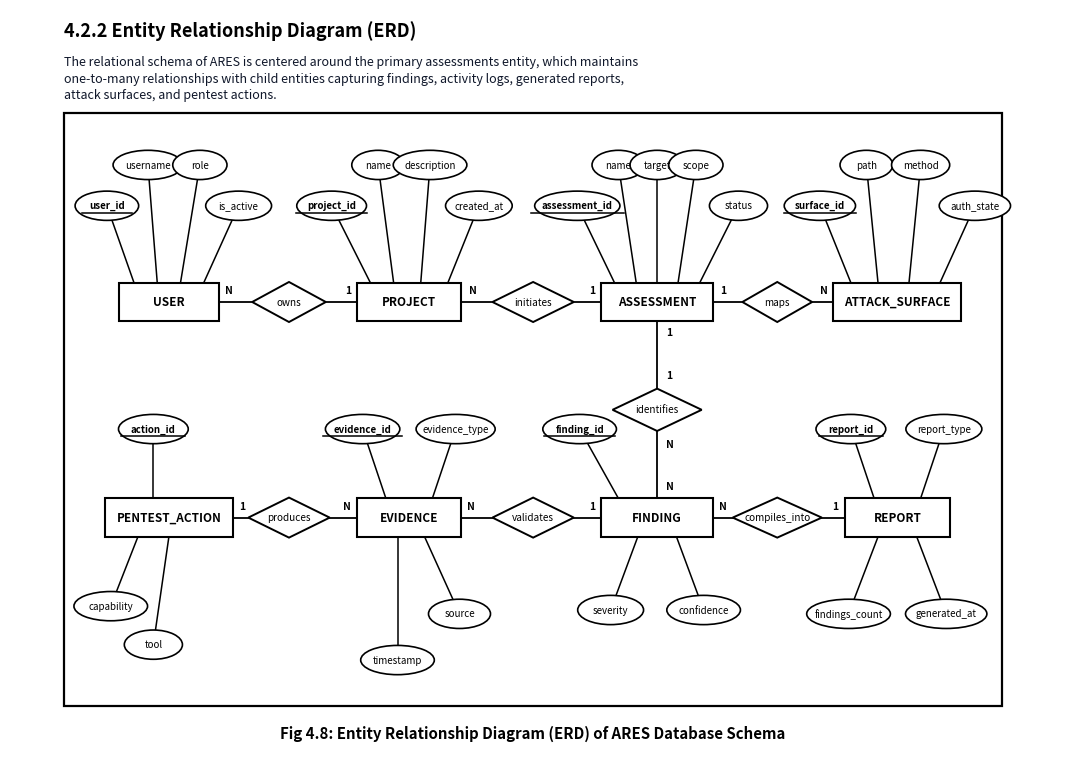

Python code for this plot:
import matplotlib.pyplot as plt
import matplotlib.patches as patches
from pathlib import Path

OUTPUT_DIR = Path("outputs/report_assets")
OUTPUT_DIR.mkdir(parents=True, exist_ok=True)


def generate_er_diagram():
    fig, ax = plt.subplots(figsize=(13.5, 9.8), dpi=300)
    ax.set_xlim(0, 13.5)
    ax.set_ylim(0, 9.8)
    ax.axis("off")

    # -------------------------------------------------------------------------
    # Header and Narrative Text (matching uploaded photo)
    # -------------------------------------------------------------------------
    ax.text(
        0.7,
        9.45,
        "4.2.2 Entity Relationship Diagram (ERD)",
        fontsize=13.0,
        fontweight="bold",
        ha="left",
        color="#000000",
    )
    desc_text = (
        "The relational schema of ARES is centered around the primary assessments entity, which maintains\n"
        "one-to-many relationships with child entities capturing findings, activity logs, generated reports,\n"
        "attack surfaces, and pentest actions."
    )
    ax.text(
        0.7,
        8.90,
        desc_text,
        fontsize=9.0,
        ha="left",
        va="center",
        color="#0f172a",
        linespacing=1.35,
    )

    # -------------------------------------------------------------------------
    # Outer Border Box
    # -------------------------------------------------------------------------
    border = patches.Rectangle(
        (0.7, 0.75), 12.1, 7.70, fc="#ffffff", ec="#000000", lw=1.6, zorder=1
    )
    ax.add_patch(border)

    # Figure Caption below box
    ax.text(
        6.75,
        0.40,
        "Fig 4.8: Entity Relationship Diagram (ERD) of ARES Database Schema",
        fontsize=10.8,
        fontweight="bold",
        ha="center",
        va="center",
        color="#000000",
    )

    # -------------------------------------------------------------------------
    # Helper Drawing Functions
    # -------------------------------------------------------------------------
    def draw_entity(cx, cy, w, h, text):
        rect = patches.Rectangle(
            (cx - w / 2, cy - h / 2),
            w,
            h,
            fc="#ffffff",
            ec="#000000",
            lw=1.5,
            zorder=4,
        )
        ax.add_patch(rect)
        ax.text(
            cx,
            cy,
            text,
            fontsize=8.5,
            fontweight="bold",
            ha="center",
            va="center",
            color="#000000",
            zorder=5,
        )

    def draw_relationship(cx, cy, w, h, text):
        pts = [
            [cx, cy + h / 2],
            [cx + w / 2, cy],
            [cx, cy - h / 2],
            [cx - w / 2, cy],
        ]
        poly = patches.Polygon(
            pts, closed=True, fc="#ffffff", ec="#000000", lw=1.4, zorder=4
        )
        ax.add_patch(poly)
        ax.text(
            cx,
            cy,
            text,
            fontsize=7.2,
            ha="center",
            va="center",
            color="#000000",
            zorder=5,
        )

    def draw_attribute(cx, cy, w, h, text, is_pk=False):
        ellipse = patches.Ellipse(
            (cx, cy), w, h, fc="#ffffff", ec="#000000", lw=1.2, zorder=4
        )
        ax.add_patch(ellipse)
        if is_pk:
            # Underline primary key
            ax.text(
                cx,
                cy,
                text,
                fontsize=7.0,
                fontweight="bold",
                ha="center",
                va="center",
                color="#000000",
                zorder=5,
            )
            # Underline bar below text
            under_w = len(text) * 0.046
            ax.plot(
                [cx - under_w, cx + under_w],
                [cy - 0.09, cy - 0.09],
                color="#000000",
                lw=1.1,
                zorder=5,
            )
        else:
            ax.text(
                cx,
                cy,
                text,
                fontsize=7.0,
                ha="center",
                va="center",
                color="#000000",
                zorder=5,
            )

    # -------------------------------------------------------------------------
    # Layout Coordinates
    # -------------------------------------------------------------------------
    # Row Heights
    y_top = 6.00
    y_bot = 3.20

    # Entity Column Centers
    x_c1 = 2.05
    x_c2 = 5.15
    x_c3 = 8.35
    x_c4 = 11.45

    # -------------------------------------------------------------------------
    # 1. TOP ROW ENTITIES
    # -------------------------------------------------------------------------
    draw_entity(x_c1, y_top, 1.30, 0.50, "USER")
    draw_entity(x_c2, y_top, 1.35, 0.50, "PROJECT")
    draw_entity(x_c3, y_top, 1.45, 0.50, "ASSESSMENT")
    draw_entity(x_c4, y_top, 1.65, 0.50, "ATTACK_SURFACE")

    # -------------------------------------------------------------------------
    # 2. TOP ROW RELATIONSHIPS & CONNECTORS
    # -------------------------------------------------------------------------
    # USER -- [owns] -- PROJECT
    x_owns = (x_c1 + x_c2) / 2
    draw_relationship(x_owns, y_top, 0.95, 0.52, "owns")
    # Line USER to owns
    ax.plot([x_c1 + 0.65, x_owns - 0.475], [y_top, y_top], color="#000000", lw=1.3, zorder=3)
    ax.text(x_c1 + 0.78, y_top + 0.08, "N", fontsize=7.5, fontweight="bold", ha="center", va="bottom", color="#000000")
    # Line owns to PROJECT
    ax.plot([x_owns + 0.475, x_c2 - 0.675], [y_top, y_top], color="#000000", lw=1.3, zorder=3)
    ax.text(x_c2 - 0.78, y_top + 0.08, "1", fontsize=7.5, fontweight="bold", ha="center", va="bottom", color="#000000")

    # PROJECT -- [initiates] -- ASSESSMENT
    x_init = (x_c2 + x_c3) / 2
    draw_relationship(x_init, y_top, 1.05, 0.52, "initiates")
    # Line PROJECT to initiates
    ax.plot([x_c2 + 0.675, x_init - 0.525], [y_top, y_top], color="#000000", lw=1.3, zorder=3)
    ax.text(x_c2 + 0.82, y_top + 0.08, "N", fontsize=7.5, fontweight="bold", ha="center", va="bottom", color="#000000")
    # Line initiates to ASSESSMENT
    ax.plot([x_init + 0.525, x_c3 - 0.725], [y_top, y_top], color="#000000", lw=1.3, zorder=3)
    ax.text(x_c3 - 0.84, y_top + 0.08, "1", fontsize=7.5, fontweight="bold", ha="center", va="bottom", color="#000000")

    # ASSESSMENT -- [maps] -- ATTACK_SURFACE
    x_maps = (x_c3 + x_c4) / 2
    draw_relationship(x_maps, y_top, 0.90, 0.52, "maps")
    # Line ASSESSMENT to maps
    ax.plot([x_c3 + 0.725, x_maps - 0.45], [y_top, y_top], color="#000000", lw=1.3, zorder=3)
    ax.text(x_c3 + 0.85, y_top + 0.08, "1", fontsize=7.5, fontweight="bold", ha="center", va="bottom", color="#000000")
    # Line maps to ATTACK_SURFACE
    ax.plot([x_maps + 0.45, x_c4 - 0.825], [y_top, y_top], color="#000000", lw=1.3, zorder=3)
    ax.text(x_c4 - 0.95, y_top + 0.08, "N", fontsize=7.5, fontweight="bold", ha="center", va="bottom", color="#000000")

    # -------------------------------------------------------------------------
    # 3. BOTTOM ROW ENTITIES
    # -------------------------------------------------------------------------
    draw_entity(x_c1, y_bot, 1.65, 0.50, "PENTEST_ACTION")
    draw_entity(x_c2, y_bot, 1.35, 0.50, "EVIDENCE")
    draw_entity(x_c3, y_bot, 1.45, 0.50, "FINDING")
    draw_entity(x_c4, y_bot, 1.35, 0.50, "REPORT")

    # -------------------------------------------------------------------------
    # 4. BOTTOM ROW RELATIONSHIPS & CONNECTORS
    # -------------------------------------------------------------------------
    # PENTEST_ACTION -- [produces] -- EVIDENCE
    x_prod = (x_c1 + x_c2) / 2
    draw_relationship(x_prod, y_bot, 1.05, 0.52, "produces")
    # Line PENTEST_ACTION to produces
    ax.plot([x_c1 + 0.825, x_prod - 0.525], [y_bot, y_bot], color="#000000", lw=1.3, zorder=3)
    ax.text(x_c1 + 0.95, y_bot + 0.08, "1", fontsize=7.5, fontweight="bold", ha="center", va="bottom", color="#000000")
    # Line produces to EVIDENCE
    ax.plot([x_prod + 0.525, x_c2 - 0.675], [y_bot, y_bot], color="#000000", lw=1.3, zorder=3)
    ax.text(x_c2 - 0.80, y_bot + 0.08, "N", fontsize=7.5, fontweight="bold", ha="center", va="bottom", color="#000000")

    # EVIDENCE -- [validates] -- FINDING
    x_val = (x_c2 + x_c3) / 2
    draw_relationship(x_val, y_bot, 1.05, 0.52, "validates")
    # Line EVIDENCE to validates
    ax.plot([x_c2 + 0.675, x_val - 0.525], [y_bot, y_bot], color="#000000", lw=1.3, zorder=3)
    ax.text(x_c2 + 0.80, y_bot + 0.08, "N", fontsize=7.5, fontweight="bold", ha="center", va="bottom", color="#000000")
    # Line validates to FINDING
    ax.plot([x_val + 0.525, x_c3 - 0.725], [y_bot, y_bot], color="#000000", lw=1.3, zorder=3)
    ax.text(x_c3 - 0.84, y_bot + 0.08, "1", fontsize=7.5, fontweight="bold", ha="center", va="bottom", color="#000000")

    # FINDING -- [compiles_into] -- REPORT
    x_comp = (x_c3 + x_c4) / 2
    draw_relationship(x_comp, y_bot, 1.15, 0.52, "compiles_into")
    # Line FINDING to compiles_into
    ax.plot([x_c3 + 0.725, x_comp - 0.575], [y_bot, y_bot], color="#000000", lw=1.3, zorder=3)
    ax.text(x_c3 + 0.85, y_bot + 0.08, "N", fontsize=7.5, fontweight="bold", ha="center", va="bottom", color="#000000")
    # Line compiles_into to REPORT
    ax.plot([x_comp + 0.575, x_c4 - 0.675], [y_bot, y_bot], color="#000000", lw=1.3, zorder=3)
    ax.text(x_c4 - 0.80, y_bot + 0.08, "1", fontsize=7.5, fontweight="bold", ha="center", va="bottom", color="#000000")

    # -------------------------------------------------------------------------
    # 5. VERTICAL CONNECTOR: ASSESSMENT -- [identifies] -- FINDING
    # -------------------------------------------------------------------------
    y_id = (y_top + y_bot) / 2
    draw_relationship(x_c3, y_id, 1.15, 0.55, "identifies")

    # Top segment: ASSESSMENT bottom to identifies top
    ax.plot([x_c3, x_c3], [y_top - 0.25, y_id + 0.275], color="#000000", lw=1.3, zorder=3)
    ax.text(x_c3 + 0.12, y_top - 0.40, "1", fontsize=7.5, fontweight="bold", ha="left", va="center", color="#000000")
    ax.text(x_c3 + 0.12, y_id + 0.45, "1", fontsize=7.5, fontweight="bold", ha="left", va="center", color="#000000")

    # Bottom segment: identifies bottom to FINDING top
    ax.plot([x_c3, x_c3], [y_id - 0.275, y_bot + 0.25], color="#000000", lw=1.3, zorder=3)
    ax.text(x_c3 + 0.12, y_id - 0.45, "N", fontsize=7.5, fontweight="bold", ha="left", va="center", color="#000000")
    ax.text(x_c3 + 0.12, y_bot + 0.40, "N", fontsize=7.5, fontweight="bold", ha="left", va="center", color="#000000")

    # -------------------------------------------------------------------------
    # 6. ATTRIBUTES (OVALS & CONNECTING SPOKES)
    # -------------------------------------------------------------------------
    def connect_attr(attr_cx, attr_cy, ent_anchor_x, ent_edge_y):
        ax.plot([ent_anchor_x, attr_cx], [ent_edge_y, attr_cy], color="#000000", lw=1.1, zorder=2)

    # 6.1 USER Attributes (Top)
    # Distinct top-edge anchors across USER [1.50 to 2.60]
    user_attrs = [
        {"name": "user_id", "x": 1.25, "y": 7.25, "w": 0.82, "h": 0.38, "pk": True, "anchor_x": 1.60},
        {"name": "username", "x": 1.78, "y": 7.78, "w": 0.90, "h": 0.38, "pk": False, "anchor_x": 1.90},
        {"name": "role", "x": 2.45, "y": 7.78, "w": 0.70, "h": 0.38, "pk": False, "anchor_x": 2.20},
        {"name": "is_active", "x": 2.95, "y": 7.25, "w": 0.85, "h": 0.38, "pk": False, "anchor_x": 2.50},
    ]
    for att in user_attrs:
        connect_attr(att["x"], att["y"], att["anchor_x"], y_top + 0.25)
        draw_attribute(att["x"], att["y"], att["w"], att["h"], att["name"], att["pk"])

    # 6.2 PROJECT Attributes (Top)
    # Distinct top-edge anchors across PROJECT [4.50 to 5.80]
    proj_attrs = [
        {"name": "project_id", "x": 4.15, "y": 7.25, "w": 0.90, "h": 0.38, "pk": True, "anchor_x": 4.65},
        {"name": "name", "x": 4.75, "y": 7.78, "w": 0.68, "h": 0.38, "pk": False, "anchor_x": 4.95},
        {"name": "description", "x": 5.42, "y": 7.78, "w": 0.95, "h": 0.38, "pk": False, "anchor_x": 5.30},
        {"name": "created_at", "x": 6.05, "y": 7.25, "w": 0.86, "h": 0.38, "pk": False, "anchor_x": 5.65},
    ]
    for att in proj_attrs:
        connect_attr(att["x"], att["y"], att["anchor_x"], y_top + 0.25)
        draw_attribute(att["x"], att["y"], att["w"], att["h"], att["name"], att["pk"])

    # 6.3 ASSESSMENT Attributes (Top)
    # Distinct top-edge anchors across ASSESSMENT [7.65 to 9.05]
    asm_attrs = [
        {"name": "assessment_id", "x": 7.32, "y": 7.25, "w": 1.10, "h": 0.38, "pk": True, "anchor_x": 7.80},
        {"name": "name", "x": 7.85, "y": 7.78, "w": 0.68, "h": 0.38, "pk": False, "anchor_x": 8.08},
        {"name": "target", "x": 8.35, "y": 7.78, "w": 0.70, "h": 0.38, "pk": False, "anchor_x": 8.35},
        {"name": "scope", "x": 8.85, "y": 7.78, "w": 0.70, "h": 0.38, "pk": False, "anchor_x": 8.62},
        {"name": "status", "x": 9.40, "y": 7.25, "w": 0.75, "h": 0.38, "pk": False, "anchor_x": 8.90},
    ]
    for att in asm_attrs:
        connect_attr(att["x"], att["y"], att["anchor_x"], y_top + 0.25)
        draw_attribute(att["x"], att["y"], att["w"], att["h"], att["name"], att["pk"])

    # 6.4 ATTACK_SURFACE Attributes (Top)
    # Distinct top-edge anchors across ATTACK_SURFACE [10.70 to 12.20]
    atk_attrs = [
        {"name": "surface_id", "x": 10.45, "y": 7.25, "w": 0.92, "h": 0.38, "pk": True, "anchor_x": 10.85},
        {"name": "path", "x": 11.05, "y": 7.78, "w": 0.68, "h": 0.38, "pk": False, "anchor_x": 11.20},
        {"name": "method", "x": 11.75, "y": 7.78, "w": 0.75, "h": 0.38, "pk": False, "anchor_x": 11.60},
        {"name": "auth_state", "x": 12.45, "y": 7.25, "w": 0.92, "h": 0.38, "pk": False, "anchor_x": 12.00},
    ]
    for att in atk_attrs:
        connect_attr(att["x"], att["y"], att["anchor_x"], y_top + 0.25)
        draw_attribute(att["x"], att["y"], att["w"], att["h"], att["name"], att["pk"])

    # 6.5 PENTEST_ACTION Attributes (1 Top, 2 Bottom)
    # action_id (above)
    connect_attr(1.85, 4.35, 1.85, y_bot + 0.25)
    draw_attribute(1.85, 4.35, 0.90, 0.38, "action_id", is_pk=True)
    # capability & tool (below)
    connect_attr(1.30, 2.05, 1.65, y_bot - 0.25)
    draw_attribute(1.30, 2.05, 0.95, 0.38, "capability", is_pk=False)

    connect_attr(1.85, 1.55, 2.05, y_bot - 0.25)
    draw_attribute(1.85, 1.55, 0.75, 0.38, "tool", is_pk=False)

    # 6.6 EVIDENCE Attributes (2 Top, 2 Bottom)
    # evidence_id & evidence_type (above)
    connect_attr(4.55, 4.35, 4.85, y_bot + 0.25)
    draw_attribute(4.55, 4.35, 0.96, 0.38, "evidence_id", is_pk=True)

    connect_attr(5.75, 4.35, 5.45, y_bot + 0.25)
    draw_attribute(5.75, 4.35, 1.02, 0.38, "evidence_type", is_pk=False)
    # timestamp & source (below)
    connect_attr(5.00, 1.35, 5.00, y_bot - 0.25)
    draw_attribute(5.00, 1.35, 0.95, 0.38, "timestamp", is_pk=False)

    connect_attr(5.80, 1.95, 5.35, y_bot - 0.25)
    draw_attribute(5.80, 1.95, 0.80, 0.38, "source", is_pk=False)

    # 6.7 FINDING Attributes (1 Top, 2 Bottom)
    # finding_id (placed to the left of identifies diamond)
    connect_attr(7.35, 4.35, 7.85, y_bot + 0.25)
    draw_attribute(7.35, 4.35, 0.95, 0.38, "finding_id", is_pk=True)
    # severity & confidence (below)
    connect_attr(7.75, 2.00, 8.10, y_bot - 0.25)
    draw_attribute(7.75, 2.00, 0.85, 0.38, "severity", is_pk=False)

    connect_attr(8.95, 2.00, 8.60, y_bot - 0.25)
    draw_attribute(8.95, 2.00, 0.95, 0.38, "confidence", is_pk=False)

    # 6.8 REPORT Attributes (2 Top, 2 Bottom)
    # report_id & report_type (above)
    connect_attr(10.85, 4.35, 11.15, y_bot + 0.25)
    draw_attribute(10.85, 4.35, 0.90, 0.38, "report_id", is_pk=True)

    connect_attr(12.05, 4.35, 11.75, y_bot + 0.25)
    draw_attribute(12.05, 4.35, 0.98, 0.38, "report_type", is_pk=False)
    # findings_count & generated_at (below)
    connect_attr(10.82, 1.95, 11.20, y_bot - 0.25)
    draw_attribute(10.82, 1.95, 1.08, 0.38, "findings_count", is_pk=False)

    connect_attr(12.08, 1.95, 11.70, y_bot - 0.25)
    draw_attribute(12.08, 1.95, 1.05, 0.38, "generated_at", is_pk=False)

    out_png = OUTPUT_DIR / "er_diagram_ares.png"
    out_pdf = OUTPUT_DIR / "er_diagram_ares.pdf"
    fig.savefig(out_png, bbox_inches="tight", dpi=300)
    fig.savefig(out_pdf, bbox_inches="tight", dpi=300)
    plt.close(fig)
    print(f"Generated PNG: {out_png}")
    print(f"Generated PDF: {out_pdf}")


if __name__ == "__main__":
    generate_er_diagram()
